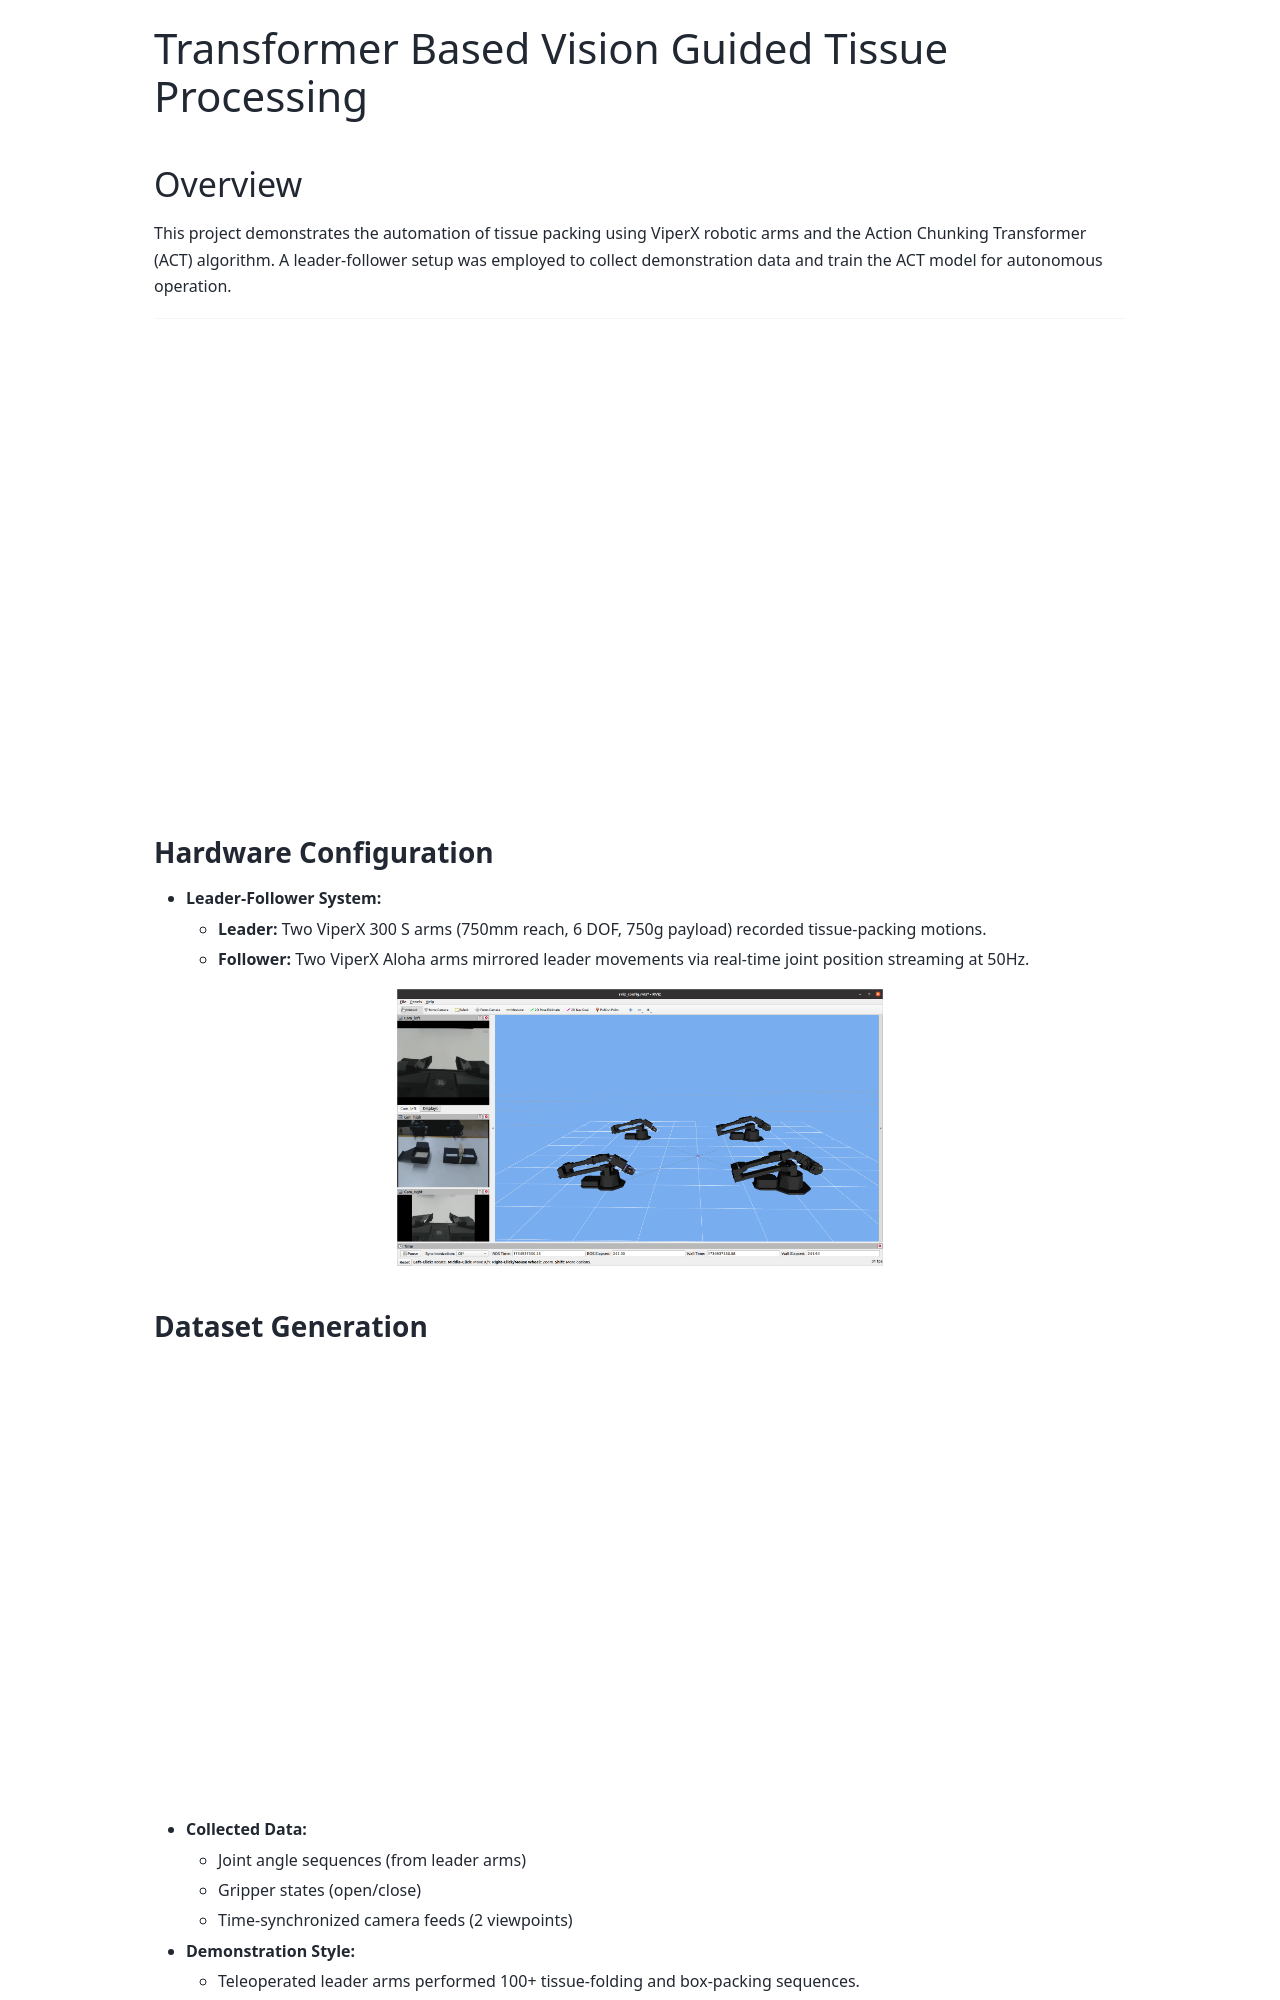

repository: sainavaneet/portfolio · page: source/projects/Tissue-processing/index.html · generator: sphinx

# Transformer Based Vision Guided Tissue Processing 


## Overview

This project demonstrates the automation of tissue packing using ViperX robotic arms and the Action Chunking Transformer (ACT) algorithm. A leader-follower setup was employed to collect demonstration data and train the ACT model for autonomous operation.

---

<iframe width="800" height="450" src="https://www.youtube.com/embed/wSUKQ9oEjRM?autoplay=1&loop=1&mute=1&controls=0&playlist=wSUKQ9oEjRM" frameborder="0" allow="accelerometer; autoplay; clipboard-write; encrypted-media; gyroscope; picture-in-picture" allowfullscreen></iframe>


### Hardware Configuration

- **Leader-Follower System:**
  - **Leader:** Two ViperX 300 S arms (750mm reach, 6 DOF, 750g payload) recorded tissue-packing motions.
  - **Follower:** Two ViperX Aloha arms mirrored leader movements via real-time joint position streaming at 50Hz.



```{raw} html
<div style="text-align: center; margin: 1rem 0;">
  <img src="../../../_static/images/Tissue-processing/rviz.png" alt="Hardware Configuration" style="max-width: 50%; height: auto; display: block; margin: 0 auto;">
</div>
```

### Dataset Generation

<iframe width="800" height="450" src="https://www.youtube.com/embed/DFfgFL4TLUU?autoplay=1&loop=1&mute=1&controls=0&playlist=DFfgFL4TLUU" frameborder="0" allow="accelerometer; autoplay; clipboard-write; encrypted-media; gyroscope; picture-in-picture" allowfullscreen></iframe>

- **Collected Data:**
  - Joint angle sequences (from leader arms)
  - Gripper states (open/close)
  - Time-synchronized camera feeds (2 viewpoints)
- **Demonstration Style:**
  - Teleoperated leader arms performed 100+ tissue-folding and box-packing sequences.

---

## ACT Implementation
